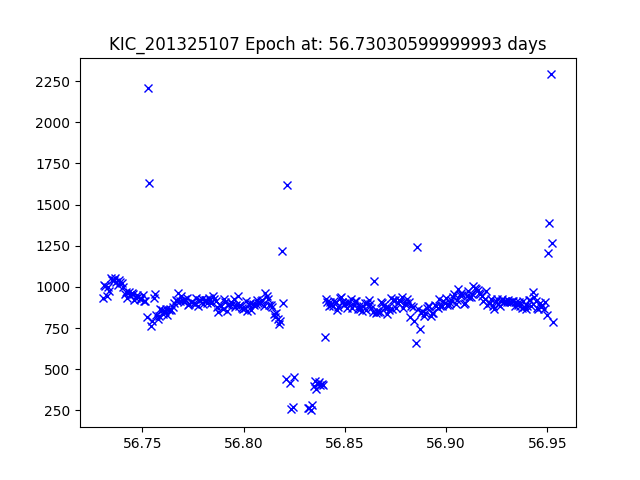

The file beside this chart, header and first rows:
JDtimes, observed fluxes, observed uncertainties
56.73, 934.6, 17.66
56.73, 1010, 17.58
56.73, 1003, 17.59
56.73, 945.7, 17.65
56.73, 999.8, 17.59
56.73, 977.7, 17.61
56.73, 1054, 17.53
56.74, 1044, 17.54
56.74, 1042, 17.54
56.74, 1052, 17.53
56.74, 1032, 17.56
56.74, 1011, 17.58
56.74, 1042, 17.54
56.74, 1031, 17.56
56.74, 1022, 17.56
56.74, 1001, 17.59
56.74, 954.1, 17.64
56.74, 967.7, 17.62
56.74, 931.2, 17.67
56.74, 967.1, 17.63
56.74, 950.1, 17.64
56.74, 963.7, 17.63
56.75, 959.3, 17.63
56.75, 918.7, 17.68
56.75, 931.1, 17.67
56.75, 949.4, 17.65
56.75, 939.2, 17.66
56.75, 928.8, 17.67
56.75, 927.7, 17.67
56.75, 947.6, 17.65
56.75, 916.6, 17.68
56.75, 911.7, 17.69
56.75, 819.5, 17.8
56.75, 2207, 16.73
56.75, 1629, 17.06
56.75, 759.6, 17.89
56.75, 791.3, 17.84
56.76, 933, 17.66
56.76, 958.9, 17.63
56.76, 830.2, 17.79
56.76, 804.1, 17.83
56.76, 824.7, 17.8
56.76, 863.9, 17.75
56.76, 858.2, 17.75
56.76, 837.8, 17.78
56.76, 855.6, 17.76
56.76, 863.4, 17.75
56.76, 830.1, 17.79
56.76, 861.3, 17.75
56.76, 865.2, 17.75
56.76, 861.1, 17.75
56.77, 880.5, 17.73
56.77, 900.1, 17.7
56.77, 922.8, 17.68
56.77, 915.9, 17.68
56.77, 959.8, 17.63
56.77, 916.9, 17.68
56.77, 943.4, 17.65
56.77, 919, 17.68
56.77, 910.6, 17.69
... 257 more rows
